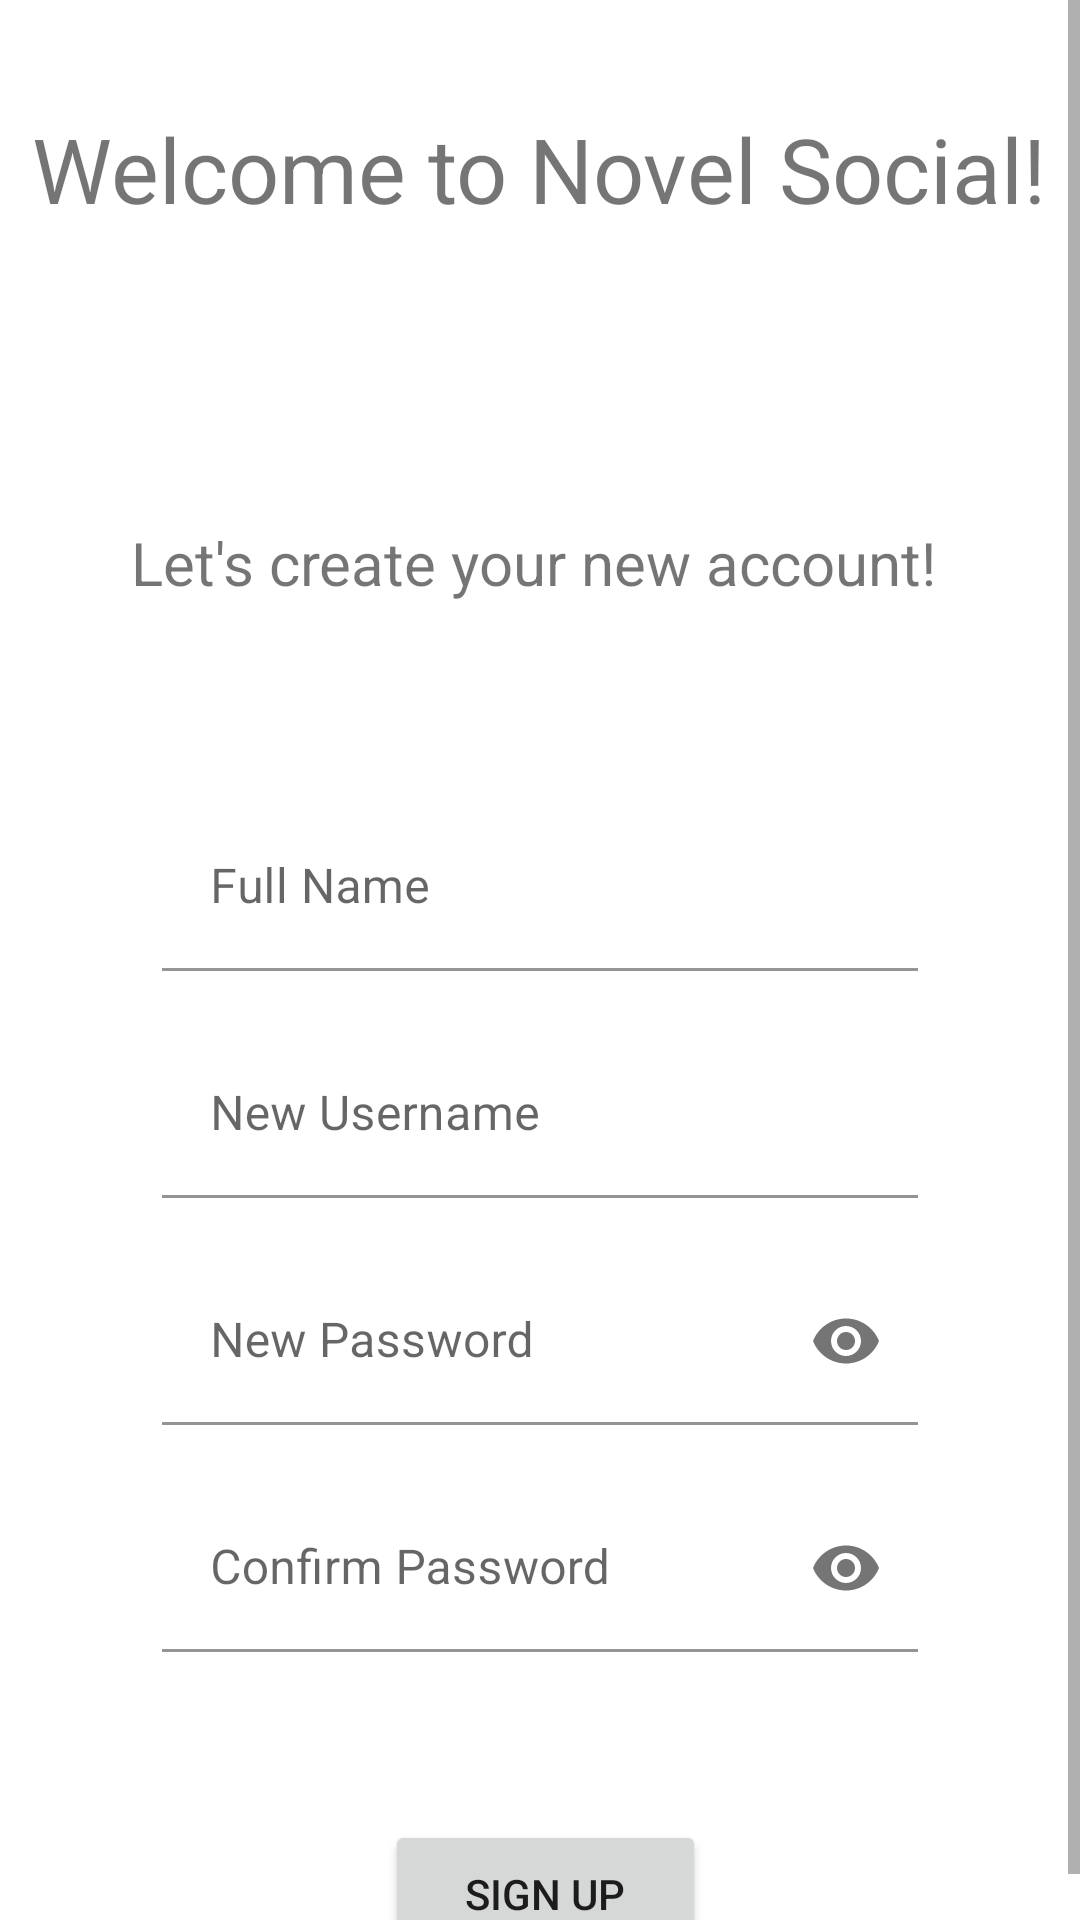

Android layout source for this screen:
<!-- AndroidManifest.xml: application theme Theme.NovelSocial -->
<!-- res/layout/activity_sign_up.xml -->
<?xml version="1.0" encoding="utf-8"?>
<androidx.constraintlayout.widget.ConstraintLayout xmlns:android="http://schemas.android.com/apk/res/android"
    xmlns:app="http://schemas.android.com/apk/res-auto"
    xmlns:tools="http://schemas.android.com/tools"
    android:layout_width="match_parent"
    android:layout_height="match_parent"
    tools:context=".SignUpActivity">

    <ScrollView
        android:id="@+id/sign_up_scrollview"
        android:layout_width="match_parent"
        android:layout_height="match_parent">

        <androidx.constraintlayout.widget.ConstraintLayout
            android:layout_width="match_parent"
            android:layout_height="wrap_content">

            <TextView
                android:id="@+id/tv_header"
                android:layout_width="wrap_content"
                android:layout_height="94dp"
                android:layout_marginTop="36dp"
                android:text="@string/welcome_to_novel_social_label"
                android:textSize="30sp"
                app:layout_constraintEnd_toEndOf="parent"
                app:layout_constraintHorizontal_bias="0.49"
                app:layout_constraintStart_toStartOf="parent"
                app:layout_constraintTop_toTopOf="parent" />

            <TextView
                android:id="@+id/tv_message"
                android:layout_width="wrap_content"
                android:layout_height="45dp"
                android:layout_marginTop="44dp"
                android:text="@string/let_s_create_your_new_account_message"
                android:textSize="20sp"
                app:layout_constraintEnd_toEndOf="parent"
                app:layout_constraintHorizontal_bias="0.475"
                app:layout_constraintStart_toStartOf="parent"
                app:layout_constraintTop_toBottomOf="@id/tv_header" />

            <com.google.android.material.textfield.TextInputLayout
                android:id="@+id/et_sign_up_full_name"
                android:layout_width="252dp"
                android:layout_height="wrap_content"
                android:layout_marginStart="40dp"
                android:layout_marginTop="268dp"
                android:layout_marginEnd="40dp"
                app:layout_constraintEnd_toEndOf="parent"
                app:layout_constraintStart_toStartOf="parent"
                app:layout_constraintTop_toTopOf="parent">

                <EditText
                    android:id="@+id/et_sign_up_full_name_field"
                    android:layout_width="match_parent"
                    android:layout_height="wrap_content"
                    android:background="@color/white"
                    android:hint="@string/full_name_field"
                    android:inputType="text"
                    android:textColor="@color/black" />
            </com.google.android.material.textfield.TextInputLayout>

            <com.google.android.material.textfield.TextInputLayout
                android:id="@+id/et_sign_up_username"
                android:layout_width="252dp"
                android:layout_height="wrap_content"
                android:layout_marginStart="40dp"
                android:layout_marginTop="20dp"
                android:layout_marginEnd="40dp"
                app:layout_constraintEnd_toEndOf="parent"
                app:layout_constraintStart_toStartOf="parent"
                app:layout_constraintTop_toBottomOf="@+id/et_sign_up_full_name">

                <EditText
                    android:id="@+id/et_sign_up_username_field"
                    android:layout_width="match_parent"
                    android:layout_height="wrap_content"
                    android:background="@color/white"
                    android:hint="@string/new_username_field"
                    android:inputType="text"
                    android:textColor="@color/black" />
            </com.google.android.material.textfield.TextInputLayout>

            <com.google.android.material.textfield.TextInputLayout
                android:id="@+id/et_sign_up_password"
                android:layout_width="252dp"
                android:layout_height="wrap_content"
                android:layout_marginStart="40dp"
                android:layout_marginTop="20dp"
                android:layout_marginEnd="40dp"
                app:layout_constraintEnd_toEndOf="parent"
                app:layout_constraintStart_toStartOf="parent"
                app:layout_constraintTop_toBottomOf="@+id/et_sign_up_username"
                app:passwordToggleEnabled="true">

                <EditText
                    android:id="@+id/et_sign_up_password_field"
                    android:layout_width="match_parent"
                    android:layout_height="wrap_content"
                    android:background="@color/white"
                    android:hint="@string/new_password_field"
                    android:inputType="textPassword"
                    android:textColor="@color/black" />
            </com.google.android.material.textfield.TextInputLayout>

            <com.google.android.material.textfield.TextInputLayout
                android:id="@+id/et_confirm_password"
                android:layout_width="252dp"
                android:layout_height="wrap_content"
                android:layout_marginStart="40dp"
                android:layout_marginTop="20dp"
                android:layout_marginEnd="40dp"
                app:layout_constraintEnd_toEndOf="parent"
                app:layout_constraintStart_toStartOf="parent"
                app:layout_constraintTop_toBottomOf="@+id/et_sign_up_password"
                app:passwordToggleEnabled="true">

                <EditText
                    android:id="@+id/et_confirm_password_field"
                    android:layout_width="match_parent"
                    android:layout_height="wrap_content"
                    android:background="@color/white"
                    android:hint="@string/confirm_password_field"
                    android:inputType="textPassword"
                    android:textColor="@color/black" />
            </com.google.android.material.textfield.TextInputLayout>

            <Button
                android:id="@+id/bt_sign_up"
                android:layout_width="107dp"
                android:layout_height="49dp"
                android:layout_marginStart="157dp"
                android:layout_marginTop="56dp"
                android:layout_marginEnd="160dp"
                android:text="@string/sign_up_button_label"
                app:layout_constraintEnd_toEndOf="parent"
                app:layout_constraintHorizontal_bias="0.451"
                app:layout_constraintStart_toStartOf="parent"
                app:layout_constraintTop_toBottomOf="@+id/et_confirm_password" />

        </androidx.constraintlayout.widget.ConstraintLayout>

    </ScrollView>
</androidx.constraintlayout.widget.ConstraintLayout>
<!-- resources referenced by this layout -->
<resources>
  <string name="confirm_password_field">Confirm Password</string>
  <string name="full_name_field">Full Name</string>
  <string name="let_s_create_your_new_account_message">Let\'s create your new account!</string>
  <string name="new_password_field">New Password</string>
  <string name="new_username_field">New Username</string>
  <string name="sign_up_button_label">Sign Up</string>
  <string name="welcome_to_novel_social_label">Welcome to Novel Social!</string>
  <style name="Theme.NovelSocial" parent="Theme.MaterialComponents.DayNight.DarkActionBar">
          
          <item name="colorPrimary">#40332F</item>
          <item name="colorPrimaryVariant">@color/purple_700</item>
          <item name="colorOnPrimary">@color/white</item>
          
          <item name="colorSecondary">@color/teal_200</item>
          <item name="colorSecondaryVariant">@color/teal_700</item>
          <item name="colorOnSecondary">@color/black</item>
          
          <item name="android:statusBarColor" tools:targetApi="l">@color/black</item>
          
      </style>
  <!-- not gathered from this repository: default colours our renderer supplied (Android Studio template values) -->
  <color name="purple_700">#FF3700B3</color>
  <color name="teal_200">#FF03DAC5</color>
  <color name="teal_700">#FF018786</color>
  <color name="black">#FF000000</color>
  <color name="white">#FFFFFFFF</color>
</resources>
